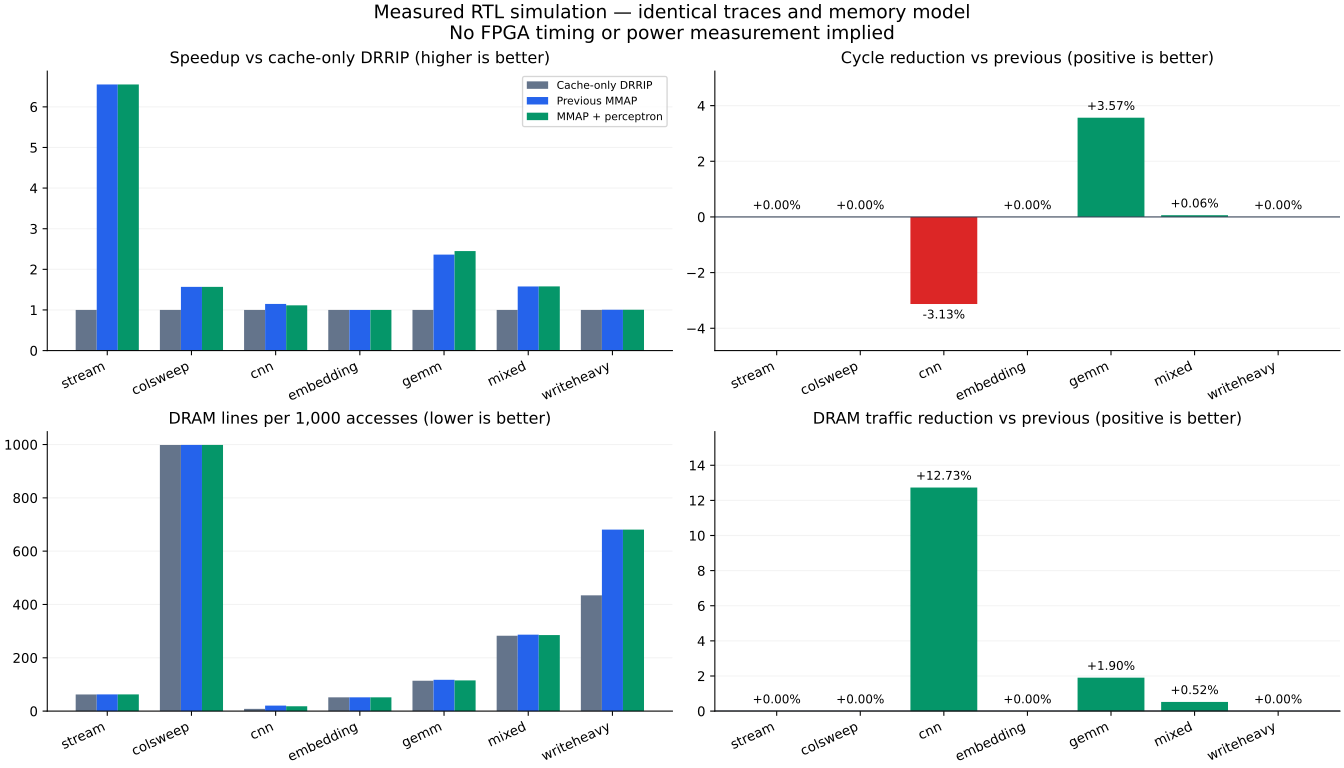

Values plotted in this chart, from the file beside it:
workload, baseline_cycles, previous_cycles, ml_cycles, speedup_baseline, speedup_previous, cycle_reduction_pct, dram_reduction_pct, previous_dram, ml_dram, previous_accuracy, ml_accuracy, ml_candidates, ml_rejected, ml_updates, previous_hit_pct, ml_hit_pct
stream, 768002, 117226, 117226, 6.551, 1.0, 0.0, 0.0, 6408, 6408, 100.0, 100.0, 18564, 0, 4, 100, 100
colsweep, 10303202, 6572071, 6572071, 1.568, 1.0, 0.0, 0.0, 98147, 98147, 99.99, 99.99, 98274, 0, 8, 37.78, 37.78
cnn, 201466, 175440, 180927, 1.114, 0.9697, -3.128, 12.73, 2215, 1933, 68.36, 73.47, 25674, 15399, 705, 99.83, 99.79
embedding, 652146, 652146, 652146, 1.0, 1.0, 0.0, 0.0, 5286, 5286, , , 0, 0, 0, 94.84, 94.84
gemm, 947226, 400920, 386622, 2.45, 1.037, 3.566, 1.905, 8663, 8498, 95.83, 98.31, 17312, 2114, 170, 95.78, 95.95
mixed, 3162018, 2002822, 2001554, 1.58, 1.001, 0.06331, 0.5232, 29815, 29659, 97.04, 98.13, 35681, 3421, 360, 82.97, 82.94
writeheavy, 3698889, 3678381, 3678381, 1.006, 1.0, 0.0, 0.0, 54466, 54466, 100.0, 100.0, 19976, 0, 3, 78.44, 78.44
